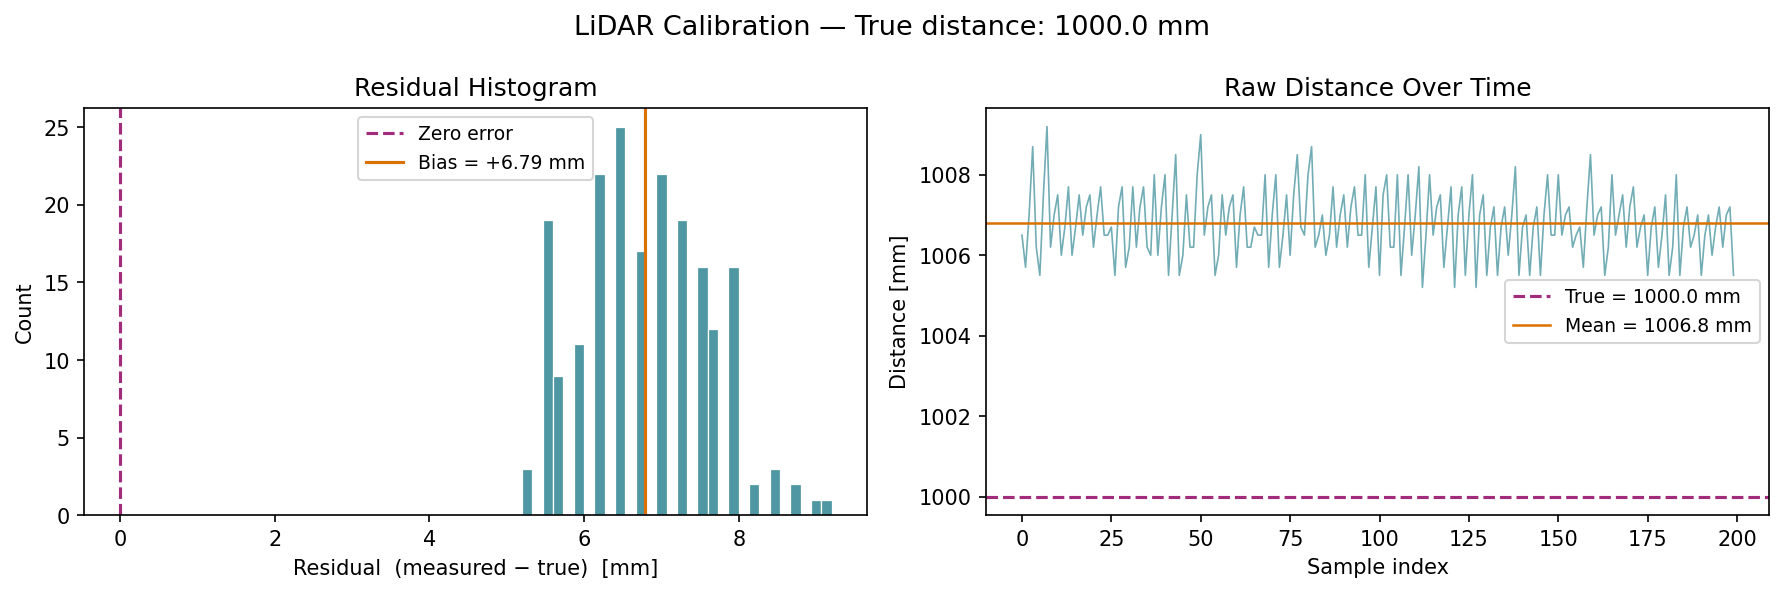

The file beside this chart, header and first rows:
timestamp_ms, angle_deg, distance_mm, quality, true_distance_mm, residual_mm
32225, 358, 1006, 15, 1000, 6.5
32226, 359.4, 1006, 15, 1000, 5.7
32226, 0.59, 1007, 15, 1000, 7.0
32227, 1.95, 1009, 15, 1000, 8.7
32366, 358, 1006, 15, 1000, 6.2
32366, 359.4, 1006, 15, 1000, 5.5
32367, 0.67, 1008, 15, 1000, 7.5
32367, 1.89, 1009, 15, 1000, 9.2
32507, 358.6, 1006, 15, 1000, 6.2
32507, 359.9, 1007, 15, 1000, 7.0
32508, 1.30, 1008, 15, 1000, 7.5
32647, 358.2, 1006, 15, 1000, 6.0
32647, 359.6, 1007, 15, 1000, 6.7
32648, 0.91, 1008, 15, 1000, 7.7
32787, 358.2, 1006, 15, 1000, 6.0
32788, 359.6, 1007, 15, 1000, 6.7
32788, 0.91, 1008, 15, 1000, 7.5
32927, 358.4, 1006, 15, 1000, 6.5
32928, 359.7, 1007, 15, 1000, 7.2
32928, 1.00, 1008, 15, 1000, 7.5
33068, 358.3, 1006, 15, 1000, 6.2
33068, 359.7, 1007, 15, 1000, 7.0
33069, 0.91, 1008, 15, 1000, 7.7
33208, 358.4, 1006, 15, 1000, 6.5
33208, 359.7, 1006, 15, 1000, 6.5
33209, 1.03, 1007, 15, 1000, 6.7
33348, 358.8, 1006, 15, 1000, 5.5
33349, 0.16, 1007, 15, 1000, 7.2
33349, 1.48, 1008, 15, 1000, 7.7
33488, 359, 1006, 15, 1000, 5.7
33489, 0.34, 1006, 15, 1000, 6.2
33489, 1.64, 1008, 15, 1000, 7.7
33628, 358.3, 1006, 15, 1000, 6.2
33629, 359.6, 1007, 15, 1000, 7.2
33629, 0.97, 1008, 15, 1000, 7.7
33768, 358.2, 1006, 15, 1000, 6.2
33769, 359.4, 1006, 15, 1000, 6.0
33769, 0.77, 1008, 15, 1000, 8.0
33909, 358.9, 1006, 15, 1000, 6.0
33910, 0.22, 1007, 15, 1000, 7.2
33910, 1.47, 1008, 15, 1000, 8.0
34050, 359.3, 1006, 15, 1000, 5.5
34050, 0.64, 1007, 15, 1000, 7.0
34051, 1.94, 1008, 15, 1000, 8.5
34191, 359.1, 1006, 15, 1000, 5.5
34191, 0.37, 1006, 15, 1000, 6.0
34192, 1.67, 1008, 15, 1000, 7.5
34331, 358.1, 1006, 15, 1000, 6.2
34331, 359.4, 1006, 15, 1000, 6.2
34332, 0.72, 1008, 15, 1000, 8.0
34332, 2.00, 1009, 15, 1000, 9.0
34472, 358.7, 1006, 15, 1000, 6.5
34472, 359.9, 1007, 15, 1000, 7.2
34473, 1.33, 1008, 15, 1000, 7.5
34612, 359.1, 1006, 15, 1000, 5.5
34613, 0.41, 1006, 15, 1000, 6.0
34614, 1.66, 1008, 15, 1000, 7.5
34753, 358.6, 1006, 15, 1000, 6.5
34753, 359.9, 1007, 15, 1000, 7.2
34754, 1.30, 1008, 15, 1000, 7.5
... 140 more rows
